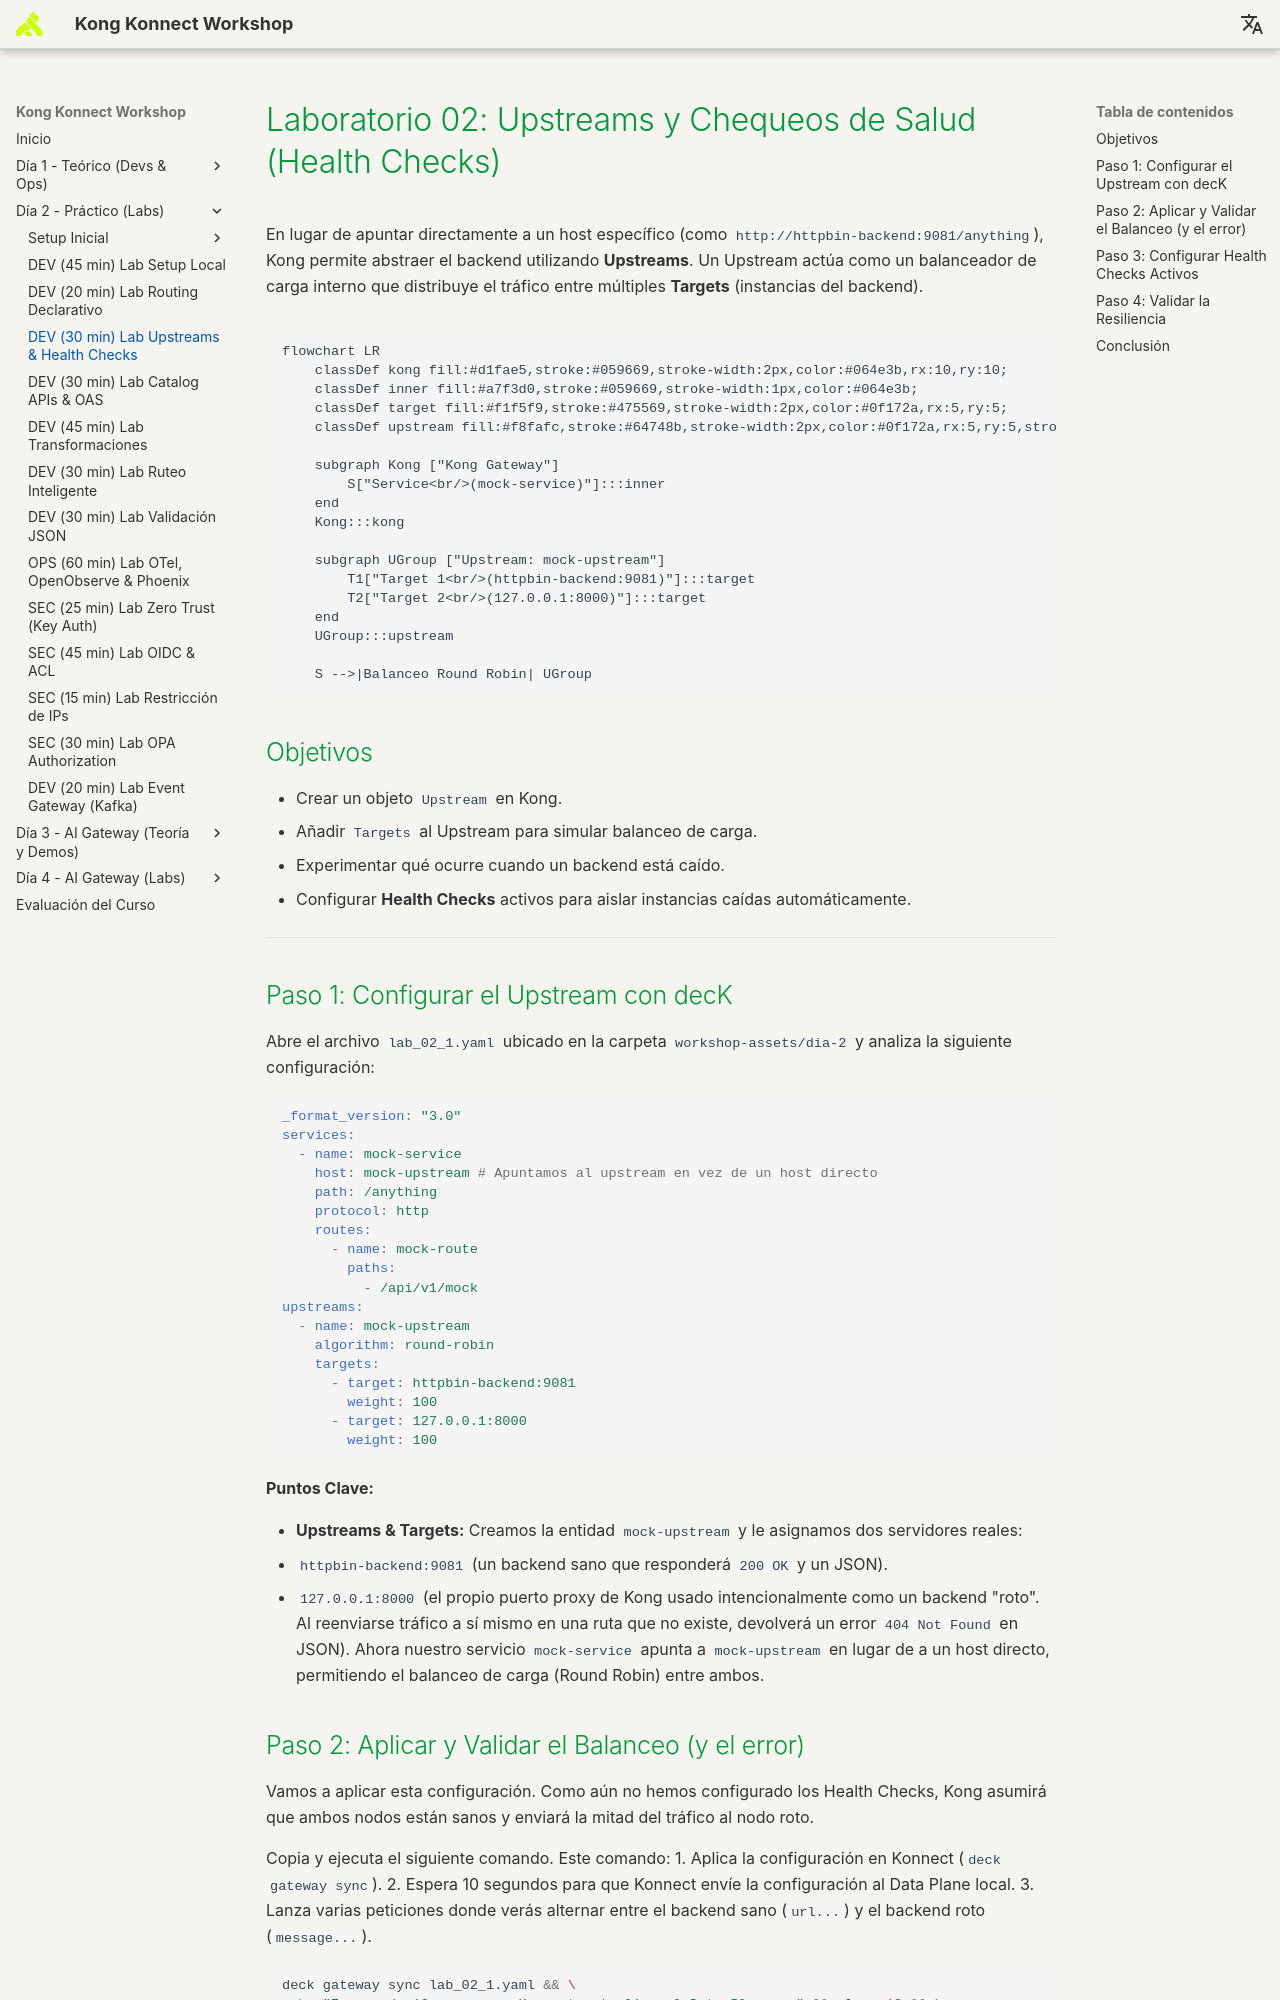

repository: rzengin/Kong-Konnect-Fundamentals · page: dia-2-labs/Lab_02_Upstreams_Health_Checks/index.html · generator: mkdocs

# Laboratorio 02: Upstreams y Chequeos de Salud (Health Checks)

En lugar de apuntar directamente a un host específico (como `http://httpbin-backend:9081/anything`), Kong permite abstraer el backend utilizando **Upstreams**. Un Upstream actúa como un balanceador de carga interno que distribuye el tráfico entre múltiples **Targets** (instancias del backend).

```mermaid
flowchart LR
    classDef kong fill:#d1fae5,stroke:#059669,stroke-width:2px,color:#064e3b,rx:10,ry:10;
    classDef inner fill:#a7f3d0,stroke:#059669,stroke-width:1px,color:#064e3b;
    classDef target fill:#f1f5f9,stroke:#475569,stroke-width:2px,color:#0f172a,rx:5,ry:5;
    classDef upstream fill:#f8fafc,stroke:#64748b,stroke-width:2px,color:#0f172a,rx:5,ry:5,stroke-dasharray: 5 5;

    subgraph Kong ["Kong Gateway"]
        S["Service<br/>(mock-service)"]:::inner
    end
    Kong:::kong

    subgraph UGroup ["Upstream: mock-upstream"]
        T1["Target 1<br/>(httpbin-backend:9081)"]:::target
        T2["Target 2<br/>(127.0.0.1:8000)"]:::target
    end
    UGroup:::upstream

    S -->|Balanceo Round Robin| UGroup
```

## Objetivos

- Crear un objeto `Upstream` en Kong.
- Añadir `Targets` al Upstream para simular balanceo de carga.
- Experimentar qué ocurre cuando un backend está caído.
- Configurar **Health Checks** activos para aislar instancias caídas automáticamente.

---

## Paso 1: Configurar el Upstream con decK

Abre el archivo `lab_02_1.yaml` ubicado en la carpeta `workshop-assets/dia-2` y analiza la siguiente configuración:

```yaml
_format_version: "3.0"
services:
  - name: mock-service
    host: mock-upstream # Apuntamos al upstream en vez de un host directo
    path: /anything
    protocol: http
    routes:
      - name: mock-route
        paths:
          - /api/v1/mock
upstreams:
  - name: mock-upstream
    algorithm: round-robin
    targets:
      - target: httpbin-backend:9081
        weight: 100
      - target: 127.0.0.1:8000
        weight: 100
```

**Puntos Clave:**

- **Upstreams & Targets:** Creamos la entidad `mock-upstream` y le asignamos dos servidores reales:
  - `httpbin-backend:9081` (un backend sano que responderá `200 OK` y un JSON).
  - `127.0.0.1:8000` (el propio puerto proxy de Kong usado intencionalmente como un backend "roto". Al reenviarse tráfico a sí mismo en una ruta que no existe, devolverá un error `404 Not Found` en JSON).
  Ahora nuestro servicio `mock-service` apunta a `mock-upstream` en lugar de a un host directo, permitiendo el balanceo de carga (Round Robin) entre ambos.
